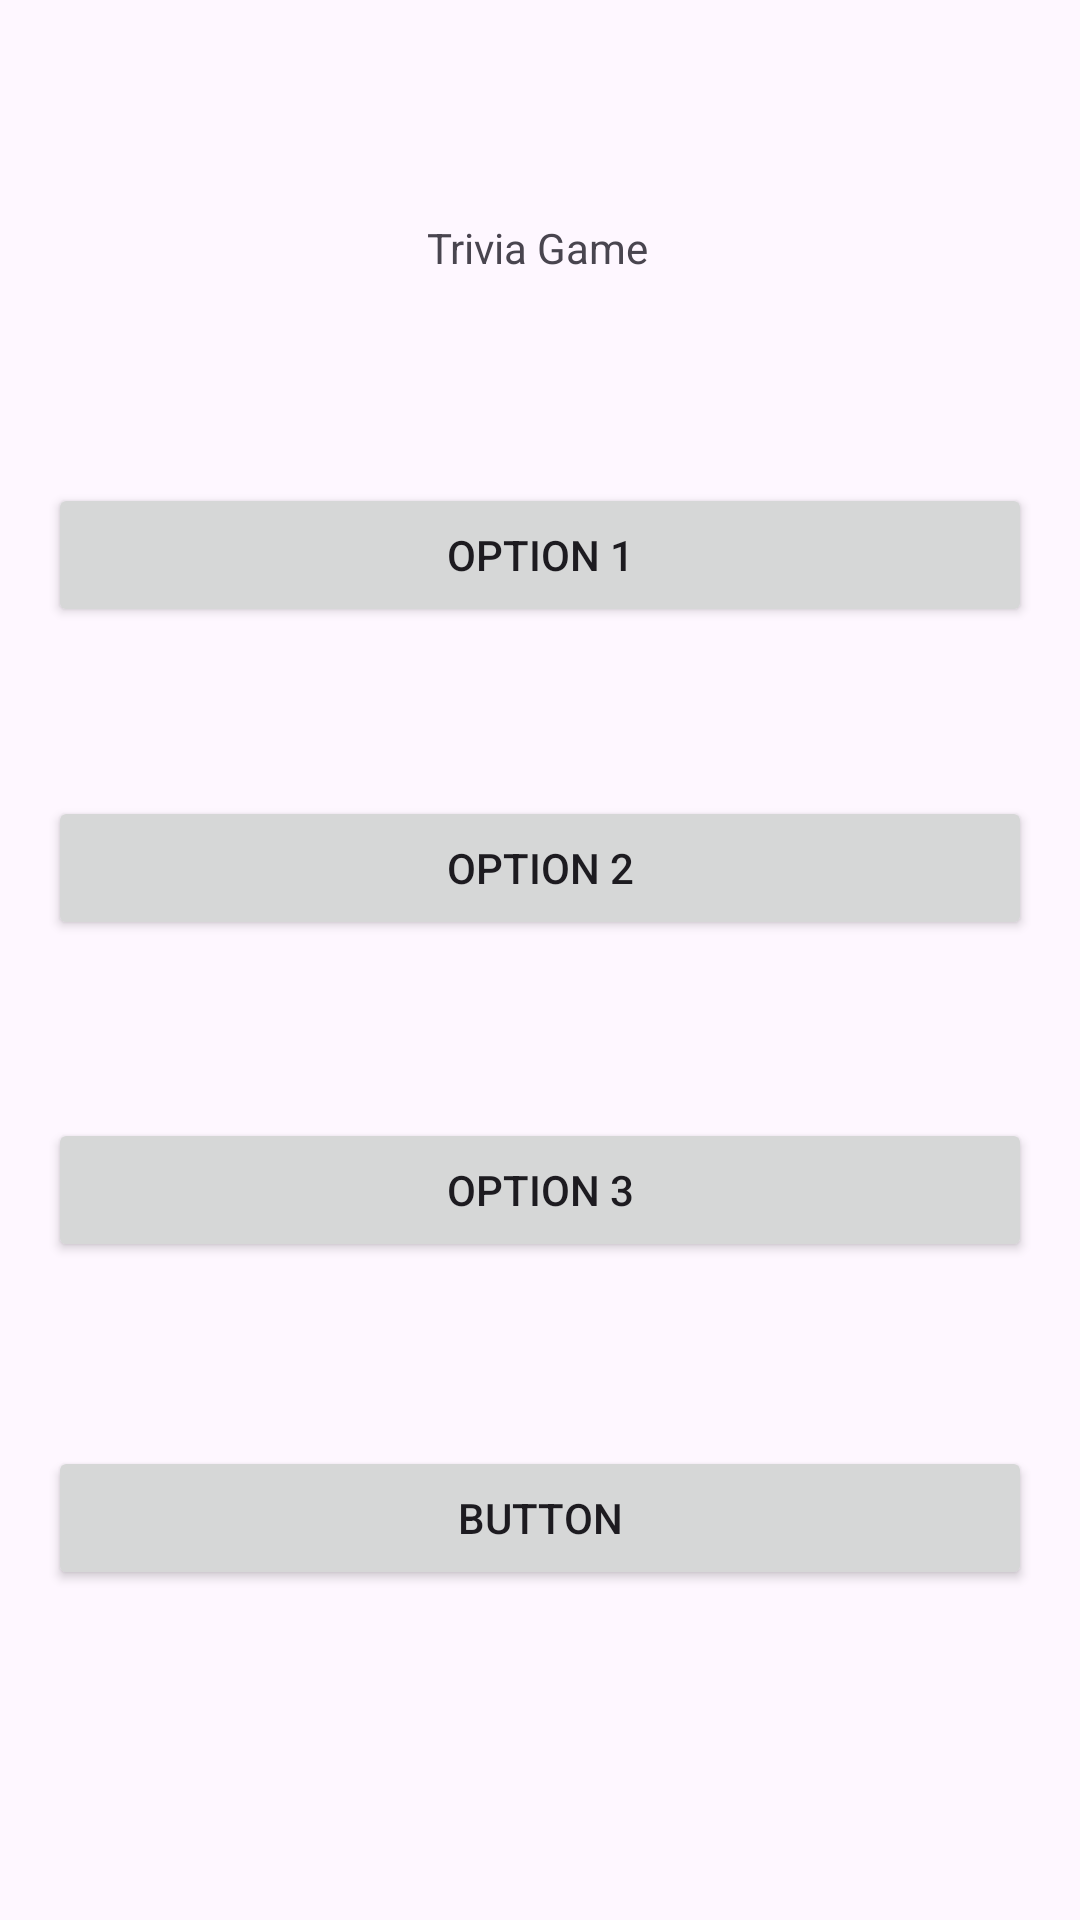

Here is an Android app screen rendered from its layout file. Give the layout XML and the strings, colors and styles it references.
<!-- AndroidManifest.xml: application theme Theme.GoogleMapsTrial -->
<!-- res/layout/activity_trivia.xml -->
<?xml version="1.0" encoding="utf-8"?>
<androidx.constraintlayout.widget.ConstraintLayout xmlns:android="http://schemas.android.com/apk/res/android"
    xmlns:app="http://schemas.android.com/apk/res-auto"
    xmlns:tools="http://schemas.android.com/tools"
    android:layout_width="match_parent"
    android:layout_height="match_parent"
    android:padding="16dp">

    <TextView
        android:id="@+id/TriviaGameTextView"
        android:layout_width="wrap_content"
        android:layout_height="wrap_content"
        android:layout_centerHorizontal="true"
        android:text="Trivia Game"
        app:layout_constraintBottom_toBottomOf="parent"
        app:layout_constraintEnd_toEndOf="parent"
        app:layout_constraintHorizontal_bias="0.498"
        app:layout_constraintStart_toStartOf="parent"
        app:layout_constraintTop_toTopOf="parent"
        app:layout_constraintVertical_bias="0.097" />

    <Button
        android:id="@+id/option1Button"
        android:layout_width="match_parent"
        android:layout_height="wrap_content"
        android:layout_below="@id/TriviaGameTextView"
        android:text="Option 1"
        app:layout_constraintBottom_toBottomOf="parent"
        app:layout_constraintEnd_toEndOf="parent"
        app:layout_constraintHorizontal_bias="0.0"
        app:layout_constraintStart_toStartOf="parent"
        app:layout_constraintTop_toTopOf="parent"
        app:layout_constraintVertical_bias="0.259" />

    <Button
        android:id="@+id/option2Button"
        android:layout_width="match_parent"
        android:layout_height="wrap_content"
        android:layout_below="@id/option1Button"
        android:text="Option 2"
        app:layout_constraintBottom_toBottomOf="parent"
        app:layout_constraintEnd_toEndOf="parent"
        app:layout_constraintHorizontal_bias="0.0"
        app:layout_constraintStart_toStartOf="parent"
        app:layout_constraintTop_toTopOf="parent"
        app:layout_constraintVertical_bias="0.445" />

    <Button
        android:id="@+id/option3Button"
        android:layout_width="match_parent"
        android:layout_height="wrap_content"
        android:layout_below="@id/option2Button"
        android:text="Option 3"
        app:layout_constraintBottom_toBottomOf="parent"
        app:layout_constraintEnd_toEndOf="parent"
        app:layout_constraintHorizontal_bias="0.0"
        app:layout_constraintStart_toStartOf="parent"
        app:layout_constraintTop_toTopOf="parent"
        app:layout_constraintVertical_bias="0.637" />

    <Button
        android:id="@+id/button"
        android:layout_width="match_parent"
        android:layout_height="wrap_content"
        android:text="Button"
        app:layout_constraintBottom_toBottomOf="parent"
        app:layout_constraintEnd_toEndOf="parent"
        app:layout_constraintHorizontal_bias="0.0"
        app:layout_constraintStart_toStartOf="parent"
        app:layout_constraintTop_toTopOf="parent"
        app:layout_constraintVertical_bias="0.832" />

</androidx.constraintlayout.widget.ConstraintLayout>
<!-- resources referenced by this layout -->
<resources>
  <style name="Theme.GoogleMapsTrial" parent="Base.Theme.GoogleMapsTrial" />
  <style name="Base.Theme.GoogleMapsTrial" parent="Theme.Material3.DayNight.NoActionBar">
          
          
      </style>
</resources>
